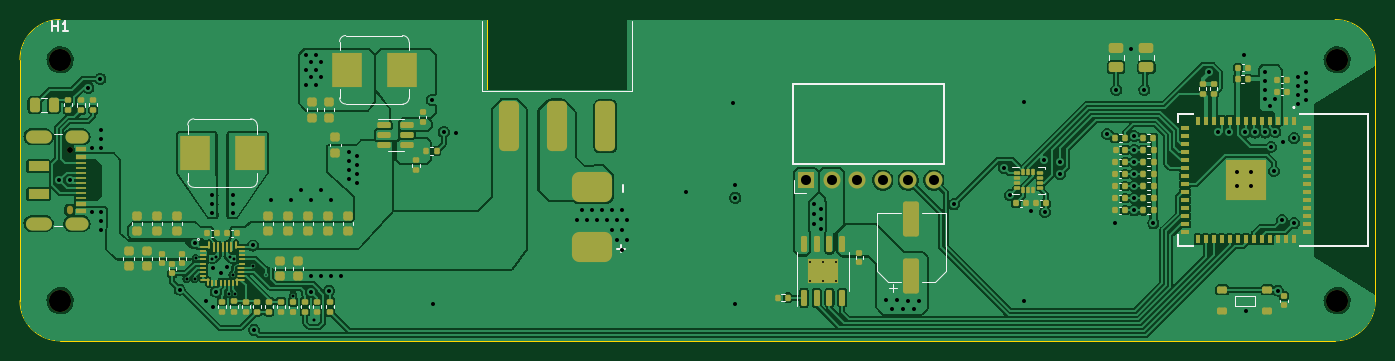
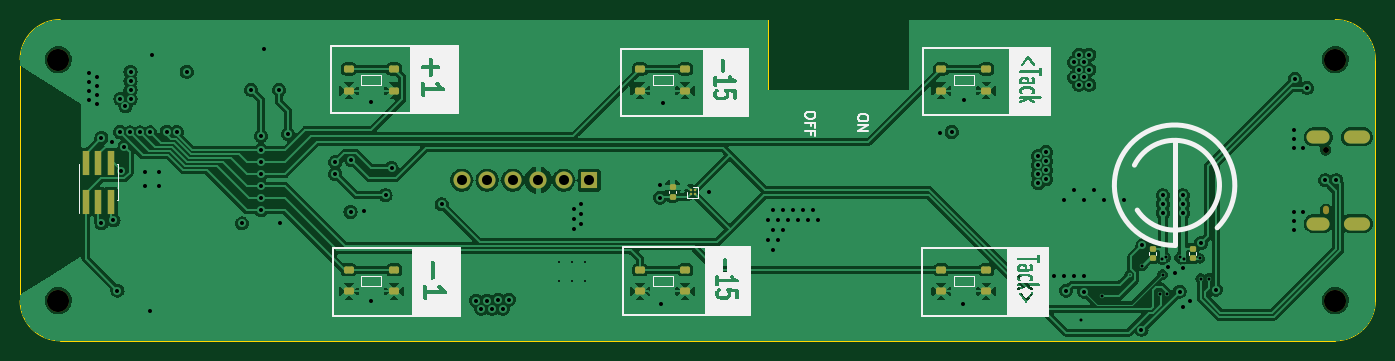
Circuit board: 13 layer files. Board 135.0 x 32.0 mm.
- bottom_copper: AutoTiller-B_Cu.gbr (231380 bytes)
- bottom_mask: AutoTiller-B_Mask.gbr (3391 bytes)
- paste: AutoTiller-B_Paste.gbr (2648 bytes)
- bottom_silk: AutoTiller-B_Silkscreen.gbr (36571 bytes)
- outline: AutoTiller-Edge_Cuts.gbr (1205 bytes)
- top_copper: AutoTiller-F_Cu.gbr (340320 bytes)
- top_mask: AutoTiller-F_Mask.gbr (14174 bytes)
- paste: AutoTiller-F_Paste.gbr (13598 bytes)
- top_silk: AutoTiller-F_Silkscreen.gbr (13981 bytes)
- inner_copper: AutoTiller-In1_Cu.gbr (209942 bytes)
- inner_copper: AutoTiller-In2_Cu.gbr (157724 bytes)
- drill: AutoTiller-NPTH.drl (525 bytes)
- drill: AutoTiller-PTH.drl (3384 bytes)

=== bottom_copper: AutoTiller-B_Cu.gbr (231380 bytes, source omitted) ===
=== bottom_mask: AutoTiller-B_Mask.gbr ===
%TF.GenerationSoftware,KiCad,Pcbnew,(7.0.0)*%
%TF.CreationDate,2023-05-08T11:18:25-04:00*%
%TF.ProjectId,AutoTiller,4175746f-5469-46c6-9c65-722e6b696361,rev?*%
%TF.SameCoordinates,Original*%
%TF.FileFunction,Soldermask,Bot*%
%TF.FilePolarity,Negative*%
%FSLAX46Y46*%
G04 Gerber Fmt 4.6, Leading zero omitted, Abs format (unit mm)*
G04 Created by KiCad (PCBNEW (7.0.0)) date 2023-05-08 11:18:25*
%MOMM*%
%LPD*%
G01*
G04 APERTURE LIST*
G04 Aperture macros list*
%AMRoundRect*
0 Rectangle with rounded corners*
0 $1 Rounding radius*
0 $2 $3 $4 $5 $6 $7 $8 $9 X,Y pos of 4 corners*
0 Add a 4 corners polygon primitive as box body*
4,1,4,$2,$3,$4,$5,$6,$7,$8,$9,$2,$3,0*
0 Add four circle primitives for the rounded corners*
1,1,$1+$1,$2,$3*
1,1,$1+$1,$4,$5*
1,1,$1+$1,$6,$7*
1,1,$1+$1,$8,$9*
0 Add four rect primitives between the rounded corners*
20,1,$1+$1,$2,$3,$4,$5,0*
20,1,$1+$1,$4,$5,$6,$7,0*
20,1,$1+$1,$6,$7,$8,$9,0*
20,1,$1+$1,$8,$9,$2,$3,0*%
G04 Aperture macros list end*
%ADD10C,2.200000*%
%ADD11R,1.700000X1.700000*%
%ADD12O,1.700000X1.700000*%
%ADD13C,0.600000*%
%ADD14O,0.600000X0.850000*%
%ADD15O,2.300000X1.300000*%
%ADD16O,2.600000X1.300000*%
%ADD17RoundRect,0.175000X-0.325000X-0.175000X0.325000X-0.175000X0.325000X0.175000X-0.325000X0.175000X0*%
%ADD18R,0.740000X2.400000*%
%ADD19RoundRect,0.140000X0.170000X-0.140000X0.170000X0.140000X-0.170000X0.140000X-0.170000X-0.140000X0*%
%ADD20RoundRect,0.140000X-0.170000X0.140000X-0.170000X-0.140000X0.170000X-0.140000X0.170000X0.140000X0*%
%ADD21C,0.250000*%
G04 APERTURE END LIST*
D10*
%TO.C,H4*%
X221200000Y-128000000D03*
%TD*%
%TO.C,H1*%
X94000000Y-104000000D03*
%TD*%
%TO.C,H2*%
X94000000Y-128000000D03*
%TD*%
D11*
%TO.C,U2*%
X168319999Y-115999999D03*
D12*
X170859999Y-115999999D03*
X173399999Y-115999999D03*
X175939999Y-115999999D03*
X178479999Y-115999999D03*
X181019999Y-115999999D03*
%TD*%
D10*
%TO.C,H3*%
X221200000Y-104000000D03*
%TD*%
D13*
%TO.C,J1*%
X94950000Y-113000000D03*
D14*
X94949999Y-118999999D03*
D15*
X95674999Y-111679999D03*
D16*
X91849999Y-111679999D03*
D15*
X95674999Y-120319999D03*
D16*
X91849999Y-120319999D03*
%TD*%
D17*
%TO.C,SW6*%
X128750000Y-127075000D03*
X133250000Y-127075000D03*
X128750000Y-124925000D03*
X133250000Y-124925000D03*
%TD*%
D18*
%TO.C,J2*%
X218469999Y-118149999D03*
X218469999Y-114249999D03*
X217199999Y-118149999D03*
X217199999Y-114249999D03*
X215929999Y-118149999D03*
X215929999Y-114249999D03*
%TD*%
D19*
%TO.C,C33*%
X108200000Y-123780000D03*
X108200000Y-122820000D03*
%TD*%
D17*
%TO.C,SW7*%
X128750000Y-107075000D03*
X133250000Y-107075000D03*
X128750000Y-104925000D03*
X133250000Y-104925000D03*
%TD*%
%TO.C,SW4*%
X158750000Y-107075000D03*
X163250000Y-107075000D03*
X158750000Y-104925000D03*
X163250000Y-104925000D03*
%TD*%
%TO.C,SW2*%
X187750000Y-107075000D03*
X192250000Y-107075000D03*
X187750000Y-104925000D03*
X192250000Y-104925000D03*
%TD*%
D20*
%TO.C,C34*%
X112200000Y-122820000D03*
X112200000Y-123780000D03*
%TD*%
D21*
%TO.C,MMC5603NJ1*%
X158200000Y-117000000D03*
X157800000Y-117000000D03*
X158200000Y-117400000D03*
X157800000Y-117400000D03*
%TD*%
D17*
%TO.C,SW5*%
X158750000Y-127075000D03*
X163250000Y-127075000D03*
X158750000Y-124925000D03*
X163250000Y-124925000D03*
%TD*%
%TO.C,SW3*%
X187750000Y-127075000D03*
X192250000Y-127075000D03*
X187750000Y-124925000D03*
X192250000Y-124925000D03*
%TD*%
D19*
%TO.C,C14*%
X160000000Y-117680000D03*
X160000000Y-116720000D03*
%TD*%
M02*

=== paste: AutoTiller-B_Paste.gbr (2648 bytes, source withheld) ===
=== bottom_silk: AutoTiller-B_Silkscreen.gbr (36571 bytes, source omitted) ===
=== outline: AutoTiller-Edge_Cuts.gbr ===
%TF.GenerationSoftware,KiCad,Pcbnew,(7.0.0)*%
%TF.CreationDate,2023-05-08T11:18:25-04:00*%
%TF.ProjectId,AutoTiller,4175746f-5469-46c6-9c65-722e6b696361,rev?*%
%TF.SameCoordinates,Original*%
%TF.FileFunction,Profile,NP*%
%FSLAX46Y46*%
G04 Gerber Fmt 4.6, Leading zero omitted, Abs format (unit mm)*
G04 Created by KiCad (PCBNEW (7.0.0)) date 2023-05-08 11:18:25*
%MOMM*%
%LPD*%
G01*
G04 APERTURE LIST*
%TA.AperFunction,Profile*%
%ADD10C,0.100000*%
%TD*%
G04 APERTURE END LIST*
D10*
X94000000Y-132000000D02*
X221000000Y-132000000D01*
X136500000Y-107000000D02*
X150500000Y-107000000D01*
X150500000Y-107000000D02*
X150500000Y-100000000D01*
X90000000Y-104000000D02*
X90000000Y-128000000D01*
X225000000Y-128000000D02*
X225000000Y-104000000D01*
X136500000Y-100000000D02*
X136500000Y-107000000D01*
X94000000Y-100000000D02*
G75*
G03*
X90000000Y-104000000I0J-4000000D01*
G01*
X221000000Y-100000000D02*
X150500000Y-100000000D01*
X136500000Y-100000000D02*
X94000000Y-100000000D01*
X225000000Y-104000000D02*
G75*
G03*
X221000000Y-100000000I-4000000J0D01*
G01*
X90000000Y-128000000D02*
G75*
G03*
X94000000Y-132000000I4000000J0D01*
G01*
X221000000Y-132000000D02*
G75*
G03*
X225000000Y-128000000I0J4000000D01*
G01*
M02*

=== top_copper: AutoTiller-F_Cu.gbr (340320 bytes, source omitted) ===
=== top_mask: AutoTiller-F_Mask.gbr (14174 bytes, source omitted) ===
=== paste: AutoTiller-F_Paste.gbr (13598 bytes, source omitted) ===
=== top_silk: AutoTiller-F_Silkscreen.gbr (13981 bytes, source omitted) ===
=== inner_copper: AutoTiller-In1_Cu.gbr (209942 bytes, source omitted) ===
=== inner_copper: AutoTiller-In2_Cu.gbr (157724 bytes, source omitted) ===
=== drill: AutoTiller-NPTH.drl ===
M48
; DRILL file {KiCad (7.0.0)} date Mon May  8 11:18:23 2023
; FORMAT={-:-/ absolute / metric / decimal}
; #@! TF.CreationDate,2023-05-08T11:18:23-04:00
; #@! TF.GenerationSoftware,Kicad,Pcbnew,(7.0.0)
; #@! TF.FileFunction,NonPlated,1,4,NPTH
FMAT,2
METRIC
; #@! TA.AperFunction,NonPlated,NPTH,ComponentDrill
T1C0.600
; #@! TA.AperFunction,NonPlated,NPTH,ComponentDrill
T2C2.200
%
G90
G05
T1
X94.95Y-113.0
T2
X94.0Y-104.0
X94.0Y-128.0
X221.2Y-104.0
X221.2Y-128.0
T1
G00X94.95Y-118.875
M15
G01X94.95Y-119.125
M16
G05
T0
M30

=== drill: AutoTiller-PTH.drl ===
M48
; DRILL file {KiCad (7.0.0)} date Mon May  8 11:18:23 2023
; FORMAT={-:-/ absolute / metric / decimal}
; #@! TF.CreationDate,2023-05-08T11:18:23-04:00
; #@! TF.GenerationSoftware,Kicad,Pcbnew,(7.0.0)
; #@! TF.FileFunction,Plated,1,4,PTH
FMAT,2
METRIC
; #@! TA.AperFunction,Plated,PTH,ViaDrill
T1C0.150
; #@! TA.AperFunction,Plated,PTH,ComponentDrill
T2C0.200
; #@! TA.AperFunction,Plated,PTH,ViaDrill
T3C0.300
; #@! TA.AperFunction,Plated,PTH,ViaDrill
T4C0.400
; #@! TA.AperFunction,Plated,PTH,ComponentDrill
T5C0.600
; #@! TA.AperFunction,Plated,PTH,ComponentDrill
T6C1.000
%
G90
G05
T1
X114.462Y-125.438
T2
X168.7Y-124.1
X168.7Y-126.01
X170.0Y-124.1
X170.0Y-126.01
X171.3Y-124.1
X171.3Y-126.01
T3
X106.6Y-125.8
X107.4Y-125.8
X107.5Y-123.775
X109.087Y-123.887
X109.5Y-123.7
X110.8Y-127.3
X110.875Y-123.7
X111.2Y-125.4
X111.3Y-123.9
X111.444Y-127.385
X113.2Y-124.5
X117.2Y-127.5
X119.3Y-129.9
T4
X93.9Y-116.0
X95.0Y-116.0
X96.8Y-106.8
X97.2Y-112.8
X97.2Y-119.2
X98.0Y-105.9
X98.1Y-111.0
X98.1Y-111.9
X98.1Y-112.8
X98.1Y-119.2
X98.1Y-120.1
X98.1Y-121.0
X105.9Y-126.9
X107.397Y-122.298
X108.5Y-128.042
X109.175Y-117.5
X109.175Y-118.4
X109.175Y-119.3
X109.18Y-124.724
X109.2Y-128.6
X109.5Y-127.1
X109.975Y-125.2
X110.663Y-124.681
X111.175Y-117.5
X111.175Y-118.4
X111.175Y-119.3
X113.2Y-122.5
X113.3Y-130.9
X115.0Y-118.0
X117.0Y-118.0
X118.0Y-117.0
X118.5Y-103.5
X118.5Y-105.0
X118.5Y-106.5
X119.0Y-104.25
X119.0Y-105.75
X119.0Y-118.0
X119.0Y-125.5
X119.0Y-127.1
X119.5Y-103.5
X119.5Y-105.0
X119.5Y-106.5
X120.0Y-104.25
X120.0Y-105.75
X120.0Y-117.0
X120.0Y-125.5
X120.8Y-127.0
X121.0Y-118.0
X121.0Y-125.5
X122.0Y-125.5
X122.8Y-113.2
X122.8Y-114.1
X122.8Y-115.0
X122.8Y-115.9
X123.6Y-113.6
X123.6Y-114.5
X123.6Y-115.4
X123.6Y-116.3
X131.0Y-108.0
X131.1Y-128.3
X132.2Y-111.2
X133.4Y-111.3
X145.5Y-120.0
X146.0Y-119.0
X146.5Y-120.0
X147.0Y-119.0
X147.5Y-120.0
X148.0Y-119.0
X148.5Y-120.0
X149.0Y-119.0
X149.0Y-121.0
X149.5Y-120.0
X149.5Y-122.0
X150.0Y-119.0
X150.0Y-121.0
X150.0Y-123.0
X150.5Y-120.0
X150.5Y-122.0
X156.37Y-117.19
X161.0Y-108.3
X161.2Y-128.3
X161.25Y-116.5
X161.25Y-117.75
X169.1Y-118.4
X169.1Y-119.4
X169.1Y-120.4
X169.8Y-118.9
X169.8Y-119.9
X169.8Y-120.9
X176.3Y-127.9
X176.9Y-128.8
X177.4Y-127.9
X178.0Y-128.8
X178.5Y-128.0
X179.1Y-128.8
X179.6Y-128.0
X183.0Y-118.4
X188.0Y-114.8
X188.599Y-117.5
X190.0Y-108.2
X190.0Y-128.0
X190.7Y-119.1
X192.0Y-114.0
X192.08Y-119.18
X193.6Y-114.2
X193.6Y-115.4
X198.3Y-111.4
X199.1Y-120.3
X199.2Y-107.0
X200.7Y-102.9
X201.0Y-111.6
X201.0Y-113.0
X201.0Y-114.2
X201.0Y-115.4
X201.0Y-116.6
X201.0Y-117.8
X201.0Y-119.0
X202.0Y-107.0
X202.9Y-120.3
X208.4Y-105.2
X209.383Y-111.213
X210.399Y-111.2
X211.2Y-115.2
X211.2Y-116.6
X211.9Y-103.5
X212.05Y-111.25
X212.075Y-129.075
X212.6Y-115.2
X212.6Y-116.6
X213.05Y-111.25
X214.0Y-105.2
X214.0Y-106.1
X214.0Y-107.0
X214.0Y-107.9
X214.05Y-111.25
X214.5Y-108.6
X214.6Y-112.7
X214.9Y-115.1
X215.0Y-107.9
X215.048Y-111.197
X215.3Y-127.0
X215.7Y-120.0
X215.8Y-112.2
X216.9Y-111.8
X216.9Y-120.3
X217.3Y-105.7
X217.3Y-106.6
X217.3Y-107.5
X217.3Y-108.4
X218.1Y-105.3
X218.1Y-106.2
X218.1Y-107.1
X218.1Y-108.0
T6
X168.32Y-116.0
X170.86Y-116.0
X173.4Y-116.0
X175.94Y-116.0
X178.48Y-116.0
X181.02Y-116.0
T5
G00X92.5Y-111.68
M15
G01X91.2Y-111.68
M16
G05
G00X92.5Y-120.32
M15
G01X91.2Y-120.32
M16
G05
G00X96.175Y-111.68
M15
G01X95.175Y-111.68
M16
G05
G00X96.175Y-120.32
M15
G01X95.175Y-120.32
M16
G05
T0
M30
